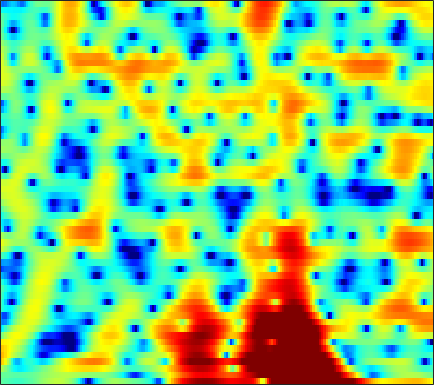

Data behind this chart, as committed beside it:
-1.1704, -1.3317, -1.551, -1.7881, -1.9538, -2.147, -2.3014, -2.378, -2.4187, -2.3537, -2.2107, -2.0516, -1.8268, -1.5481, -1.303, -0.93693, -0.55206, -0.25187, 0.14275, 0.54972, 0.92698, 1.1854, 1.5007, 1.7673
-0.8751, -0.9105, -0.9896, -1.095, -1.181, -1.296, -1.397, -1.456, -1.505, -1.518, -1.485, -1.429, -1.32, -1.168, -1.032, -0.8219, -0.584, -0.3935, -0.1256, 0.1466, 0.4202, 0.6232, 0.8853, 1.13
1.896, 1.239, 0.2495, -0.852, -1.738, -2.931, -4.005, -4.63, -5.093, -5.097, -4.747, -4.35, -3.765, -3.193, -2.793, -2.301, -1.849, -1.526, -1.103, -0.6772, -0.2385, 0.1081, 0.5887, 1.085
6.521, 5.439, 3.745, 1.711, -0.06988, -2.784, -5.559, -7.003, -7.065, -5.762, -4.439, -3.697, -3.102, -2.924, -3.031, -3.452, -4.13, -4.739, -5.513, -6.002, -5.767, -5.109, -3.831, -2.419
7.165, 6.498, 5.553, 4.57, 3.828, 2.855, 1.944, 1.306, 0.5182, -0.2308, -0.9875, -1.597, -2.519, -3.63, -4.62, -6.205, -8.145, -9.876, -12.44, -14.53, -14.51, -13.28, -11.28, -9.543
6.407, 5.99, 5.414, 4.81, 4.338, 3.679, 2.984, 2.434, 1.655, 0.8065, -0.1342, -0.9017, -2.016, -3.237, -4.218, -5.609, -7.014, -8.053, -9.359, -10.51, -11.38, -11.83, -12.19, -12.33
4.864, 4.731, 4.591, 4.453, 4.324, 4.098, 3.784, 3.477, 2.965, 2.304, 1.487, 0.7591, -0.3706, -1.702, -2.864, -4.661, -6.752, -8.576, -11.45, -14.9, -18.47, -19.98, -19.25, -17.43
-0.6494, 0.3615, 1.579, 2.557, 3.135, 3.705, 4.06, 4.185, 4.182, 3.982, 3.579, 3.142, 2.356, 1.344, 0.4209, -1.058, -2.79, -4.286, -6.484, -8.762, -10.65, -11.47, -11.79, -11.68
-5.726, -4.166, -2.416, -0.963, -0.01081, 1.088, 2.002, 2.553, 3.116, 3.474, 3.624, 3.596, 3.379, 2.984, 2.576, 1.89, 1.073, 0.4081, -0.5243, -1.488, -2.441, -3.107, -3.971, -4.827
-8.275, -9.005, -8.58, -6.73, -5.027, -2.919, -1.128, -0.01012, 1.209, 2.132, 2.798, 3.146, 3.42, 3.491, 3.432, 3.185, 2.78, 2.391, 1.771, 1.052, 0.2463, -0.3885, -1.282, -2.197
-9.023, -10.91, -10.98, -8.604, -6.615, -4.302, -2.404, -1.193, 0.2002, 1.35, 2.274, 2.836, 3.412, 3.753, 3.872, 3.852, 3.622, 3.32, 2.737, 1.961, 0.9674, 0.08587, -1.254, -2.757
-2.402, -3.304, -4.21, -4.699, -4.756, -4.366, -3.48, -2.578, -1.222, 0.1182, 1.338, 2.121, 2.985, 3.601, 3.91, 4.122, 4.09, 3.885, 3.374, 2.591, 1.493, 0.4251, -1.371, -3.765
-1.952, -3.589, -6.283, -10.01, -14.14, -18.98, -12.64, -8.708, -5.077, -2.47, -0.4861, 0.6981, 1.927, 2.858, 3.364, 3.804, 3.987, 3.965, 3.722, 3.229, 2.507, 1.819, 0.7346, -0.4806
-1.554, -2.809, -4.558, -6.231, -7.207, -7.724, -7.1, -6.102, -4.488, -2.862, -1.365, -0.3468, 0.8219, 1.789, 2.374, 2.945, 3.289, 3.409, 3.39, 3.16, 2.742, 2.307, 1.584, 0.7522
-1.134, -2.05, -3.213, -4.215, -4.8, -5.263, -5.231, -4.905, -4.117, -3.025, -1.802, -0.8834, 0.3118, 1.368, 2.044, 2.781, 3.303, 3.547, 3.681, 3.588, 3.267, 2.877, 2.152, 1.174
-2.65, -3.688, -5.209, -6.96, -8.438, -10.48, -11.82, -11.41, -9.176, -6.488, -4.052, -2.455, -0.6528, 0.8337, 1.751, 2.749, 3.505, 3.907, 4.222, 4.298, 4.119, 3.821, 3.19, 2.262
-6.667, -7.311, -8.385, -9.884, -11.37, -13.95, -16.22, -15.63, -12.27, -8.794, -5.981, -4.196, -2.195, -0.5428, 0.508, 1.666, 2.561, 3.078, 3.572, 3.846, 3.907, 3.81, 3.499, 2.993
-11.65, -10.57, -9.863, -9.693, -9.736, -9.812, -9.695, -9.354, -8.485, -7.221, -5.701, -4.531, -2.978, -1.566, -0.585, 0.5627, 1.49, 2.058, 2.652, 3.053, 3.288, 3.357, 3.318, 3.155
-8.357, -7.98, -7.836, -8.093, -8.548, -9.33, -10.17, -10.57, -10.33, -9.046, -7.155, -5.638, -3.763, -2.101, -1.042, 0.1285, 1.082, 1.652, 2.236, 2.642, 2.904, 3.028, 3.106, 3.098
-1.641, -2.22, -3.144, -4.4, -5.671, -8.057, -11.82, -16.73, -23.06, -13.12, -8.096, -5.605, -3.213, -1.453, -0.4465, 0.5371, 1.24, 1.61, 1.921, 2.09, 2.136, 2.133, 2.128, 2.153
2.776, 2.152, 1.26, 0.2894, -0.4874, -1.565, -2.534, -3.061, -3.253, -2.851, -2.009, -1.327, -0.4868, 0.1312, 0.4309, 0.6695, 0.6718, 0.5412, 0.2024, -0.2917, -0.9568, -1.542, -2.276, -2.624
3.743, 3.205, 2.538, 1.968, 1.624, 1.258, 1.012, 0.9189, 0.8796, 0.8668, 0.8326, 0.7612, 0.5578, 0.1404, -0.3501, -1.135, -2.105, -2.874, -3.831, -4.826, -6.012, -7.387, -10.67, -19.25
1.763, 0.9971, 0.1706, -0.2561, -0.2272, 0.1827, 0.7588, 1.194, 1.636, 1.895, 1.841, 1.615, 0.928, -0.183, -1.399, -3.754, -7.054, -10.34, -13.69, -11.52, -8.74, -7.384, -6.25, -5.306
-3.184, -5.411, -9.937, -13.74, -10.1, -5.207, -2.054, -0.4541, 0.9882, 1.828, 2.19, 2.139, 1.674, 0.7338, -0.2815, -2.096, -4.353, -6.074, -7.357, -6.742, -5.112, -3.895, -2.473, -1.225
-4.75, -5.39, -6.299, -6.391, -5.485, -3.512, -1.534, -0.3055, 0.9566, 1.773, 2.214, 2.313, 2.193, 1.773, 1.328, 0.6088, -0.1768, -0.6934, -1.228, -1.516, -1.545, -1.438, -1.182, -0.8094
-3.886, -3.075, -2.165, -1.32, -0.6942, 0.1696, 0.9996, 1.557, 2.179, 2.626, 2.851, 2.892, 2.779, 2.491, 2.171, 1.632, 0.9979, 0.4756, -0.2583, -1.003, -1.759, -2.306, -2.943, -3.409
-1.87, -0.9477, 0.07628, 0.9145, 1.453, 2.054, 2.542, 2.835, 3.109, 3.251, 3.26, 3.172, 2.916, 2.532, 2.143, 1.508, 0.7267, 0.02355, -1.081, -2.423, -4.078, -5.571, -7.958, -10.64
0.536, 1.071, 1.692, 2.207, 2.527, 2.859, 3.075, 3.164, 3.175, 3.063, 2.846, 2.609, 2.207, 1.699, 1.26, 0.5776, -0.2288, -0.932, -2.053, -3.438, -5.198, -6.86, -9.692, -13.32
2.172, 2.408, 2.686, 2.913, 3.027, 3.105, 3.074, 2.97, 2.724, 2.349, 1.845, 1.413, 0.7943, 0.1379, -0.3235, -0.927, -1.488, -1.897, -2.494, -3.182, -3.987, -4.663, -5.575, -6.37
3.006, 3.069, 3.166, 3.244, 3.27, 3.229, 3.072, 2.846, 2.375, 1.687, 0.7426, -0.1316, -1.426, -2.71, -3.46, -3.917, -3.78, -3.487, -3.043, -2.752, -2.641, -2.674, -2.826, -3.045
2.591, 2.549, 2.603, 2.774, 2.959, 3.175, 3.262, 3.18, 2.783, 1.983, 0.6624, -0.8043, -3.699, -8.426, -14.79, -15.45, -8.123, -5.248, -2.939, -1.617, -0.9227, -0.6908, -0.6801, -0.9071
-1.421, -2.06, -2.196, -1.184, -0.04673, 1.441, 2.559, 3.103, 3.417, 3.239, 2.606, 1.844, 0.4483, -1.102, -2.033, -2.266, -1.46, -0.6118, 0.3571, 0.9399, 1.103, 0.9499, 0.4078, -0.4958
-7.974, -12.42, -19.39, -9.167, -5.008, -1.582, 0.5886, 1.684, 2.642, 3.139, 3.299, 3.26, 3.061, 2.808, 2.612, 2.465, 2.365, 2.314, 2.185, 1.88, 1.296, 0.6288, -0.6131, -2.376
-3.784, -3.968, -3.792, -2.987, -2.097, -0.8434, 0.285, 0.9748, 1.696, 2.222, 2.558, 2.704, 2.822, 2.855, 2.85, 2.771, 2.616, 2.434, 2.061, 1.509, 0.7292, -0.03742, -1.331, -2.967
-0.59, -0.5907, -0.5129, -0.3011, -0.09861, 0.2174, 0.5214, 0.73, 0.9685, 1.158, 1.341, 1.484, 1.683, 1.881, 2.032, 2.157, 2.207, 2.143, 1.903, 1.465, 0.8122, 0.1739, -0.8877, -2.16
1.14, 0.9932, 0.8743, 0.792, 0.7312, 0.5985, 0.3752, 0.1449, -0.2406, -0.6417, -0.8783, -0.8259, -0.4477, 0.2244, 0.7764, 1.5, 2.046, 2.31, 2.439, 2.291, 1.847, 1.334, 0.4096, -0.7884
0.6106, 0.4847, 0.5537, 0.6699, 0.6981, 0.5086, -0.03481, -0.7685, -2.276, -4.543, -7.441, -8.672, -6.491, -3.132, -1.079, 0.9828, 2.389, 3.119, 3.698, 3.877, 3.682, 3.287, 2.432, 1.173
-7.537, -6.046, -3.672, -1.946, -1.157, -0.6686, -0.8017, -1.311, -2.595, -4.554, -7.015, -7.902, -6.094, -3.04, -1.073, 0.9894, 2.489, 3.306, 4.025, 4.378, 4.386, 4.157, 3.53, 2.53
-9.88, -8.234, -5.684, -3.788, -2.812, -2.013, -1.661, -1.611, -1.786, -2.051, -2.202, -2.183, -1.794, -1.065, -0.3913, 0.557, 1.46, 2.038, 2.682, 3.103, 3.286, 3.267, 3.021, 2.525
-3.477, -3.491, -3.168, -2.68, -2.301, -1.892, -1.636, -1.554, -1.56, -1.714, -1.888, -2.017, -2.05, -1.909, -1.612, -1.03, -0.2403, 0.3889, 1.206, 1.889, 2.37, 2.59, 2.701, 2.586
-2.516, -2.621, -2.425, -1.999, -1.634, -1.224, -0.9843, -0.981, -1.184, -1.736, -2.59, -3.392, -4.641, -5.691, -5.853, -4.891, -3.072, -1.624, 0.03341, 1.363, 2.336, 2.834, 3.211, 3.296
-7.215, -6.963, -5.018, -2.986, -1.811, -0.7219, -0.1464, -0.02317, -0.3066, -1.041, -2.402, -3.939, -7.216, -13.44, -21.35, -11.22, -5.304, -2.539, 0.05257, 1.846, 3.087, 3.714, 4.181, 4.28
-10.43, -9.622, -5.969, -3.218, -1.807, -0.6165, -0.01703, 0.1379, -0.02947, -0.5184, -1.316, -2.052, -3.048, -3.735, -3.829, -3.149, -1.833, -0.684, 0.7842, 2.016, 2.962, 3.458, 3.849, 3.888
-1.003, -1.142, -0.9981, -0.6184, -0.3503, -0.1191, -0.1142, -0.2765, -0.6516, -1.251, -1.921, -2.423, -2.919, -3.107, -3.006, -2.474, -1.666, -0.9542, 0.03299, 0.9578, 1.716, 2.153, 2.533, 2.651
1.894, 1.705, 1.486, 1.258, 1.042, 0.6663, 0.1336, -0.4135, -1.353, -2.57, -4.016, -5.206, -6.653, -7.344, -6.967, -5.663, -4.003, -2.824, -1.429, -0.2926, 0.5804, 1.09, 1.552, 1.827
3.08, 2.945, 2.701, 2.336, 1.993, 1.401, 0.627, -0.09119, -1.37, -3.06, -5.474, -8.016, -13.66, -31.3, -16.98, -9.617, -5.855, -3.968, -2.198, -0.968, -0.1137, 0.3184, 0.7078, 0.9484
3.284, 3.232, 2.999, 2.634, 2.29, 1.746, 1.115, 0.578, -0.2419, -1.228, -2.419, -3.366, -4.544, -5.119, -4.885, -3.986, -2.853, -2.074, -1.273, -0.7518, -0.4948, -0.4764, -0.6047, -0.8909
3.206, 3.049, 2.566, 1.917, 1.396, 0.8186, 0.4864, 0.3755, 0.4096, 0.4581, 0.4773, 0.4311, 0.3624, 0.3263, 0.3155, 0.3171, 0.2955, 0.2191, 0.02956, -0.3345, -0.8994, -1.433, -2.425, -3.858
3.312, 2.663, 1.256, -0.8043, -2.73, -5.003, -4.895, -3.376, -1.216, 0.4186, 1.574, 2.123, 2.59, 2.755, 2.686, 2.375, 1.792, 1.152, 0.1048, -1.145, -2.422, -3.255, -4.184, -5.036
3.082, 2.164, 0.3899, -2.235, -4.95, -8.996, -8.436, -5.527, -2.332, -0.08859, 1.346, 2.065, 2.639, 2.784, 2.642, 2.117, 1.127, 0.007066, -2.101, -5.23, -9.902, -13.65, -11.39, -7.238
2.159, 1.478, 0.4255, -0.6774, -1.442, -2.111, -2.202, -1.895, -1.178, -0.3735, 0.3694, 0.8222, 1.181, 1.273, 1.153, 0.6893, -0.1444, -1.022, -2.629, -4.679, -6.885, -7.882, -7.169, -5.017
0.9823, 0.3209, -0.602, -1.47, -2.007, -2.486, -2.63, -2.502, -2.104, -1.594, -1.017, -0.6415, -0.2597, -0.03755, -0.009256, -0.1589, -0.4876, -0.8219, -1.338, -1.828, -2.12, -2.148, -1.804, -1.105
-0.1854, -1.165, -2.64, -4.221, -5.309, -6.335, -6.446, -5.949, -4.843, -3.597, -2.539, -1.891, -1.207, -0.7731, -0.5924, -0.4988, -0.5464, -0.6515, -0.7843, -0.8627, -0.7925, -0.598, -0.1508, 0.4918
-0.7496, -2.057, -4.329, -7.556, -11.15, -20.36, -18.82, -12.36, -7.86, -5.154, -3.356, -2.39, -1.499, -0.9923, -0.8048, -0.7856, -0.9956, -1.262, -1.674, -1.979, -1.992, -1.688, -0.9139, 0.1817
-0.5041, -1.511, -3.095, -4.924, -6.312, -7.656, -7.7, -6.888, -5.376, -3.912, -2.692, -1.998, -1.367, -1.038, -1.02, -1.345, -2.096, -2.974, -4.697, -7.045, -9.123, -8.724, -5.645, -2.411
-1.217, -1.78, -2.522, -3.197, -3.636, -4.009, -4.093, -3.975, -3.622, -3.107, -2.592, -2.225, -1.837, -1.613, -1.625, -1.932, -2.66, -3.553, -5.36, -8.025, -10.77, -10.27, -6.544, -2.972
-3.733, -4.108, -4.445, -4.59, -4.636, -4.684, -4.75, -4.8, -4.806, -4.707, -4.371, -3.954, -3.284, -2.682, -2.32, -2.021, -1.992, -2.144, -2.486, -2.813, -2.839, -2.559, -1.702, -0.4758
-8.622, -9.547, -9.087, -7.685, -6.765, -6.152, -6.285, -6.864, -8.183, -9.589, -9.391, -7.996, -5.612, -3.604, -2.451, -1.389, -0.7662, -0.5396, -0.465, -0.5613, -0.6969, -0.7406, -0.5588, 0.004112
